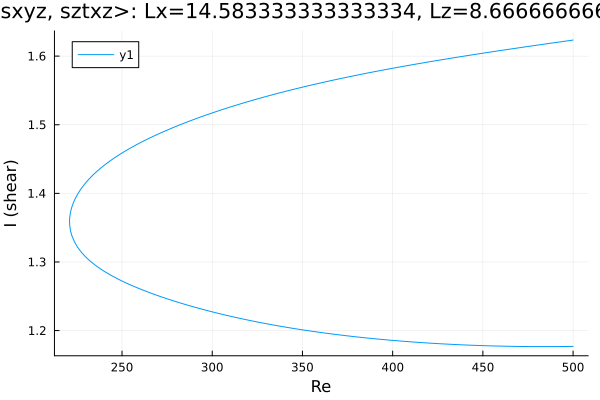

The data file committed next to this chart (first rows):
Re, shear
500.0, 1.623
498.7, 1.623
497.3, 1.622
495.8, 1.622
494.4, 1.621
493, 1.621
491.6, 1.62
490.2, 1.62
488.8, 1.619
487.4, 1.619
485.9, 1.618
484.5, 1.618
483.1, 1.617
481.7, 1.617
480.3, 1.616
478.9, 1.616
477.5, 1.615
476, 1.614
474.6, 1.614
473.2, 1.613
471.8, 1.613
470.4, 1.612
469, 1.612
467.6, 1.611
466.1, 1.611
464.7, 1.61
463.3, 1.61
461.9, 1.609
460.5, 1.608
459.1, 1.608
457.7, 1.607
456.2, 1.607
455, 1.606
453.6, 1.606
452.2, 1.605
450.7, 1.605
449.3, 1.604
447.9, 1.603
446.5, 1.603
445.1, 1.602
444.7, 1.602
443.3, 1.602
441.9, 1.601
440.5, 1.6
439.1, 1.6
437.7, 1.599
436.3, 1.599
434.8, 1.598
433.4, 1.597
432, 1.597
430.6, 1.596
429.2, 1.596
427.8, 1.595
426.4, 1.594
424.9, 1.594
423.5, 1.593
422.1, 1.593
420.7, 1.592
419.3, 1.591
417.9, 1.591
... 406 more rows
